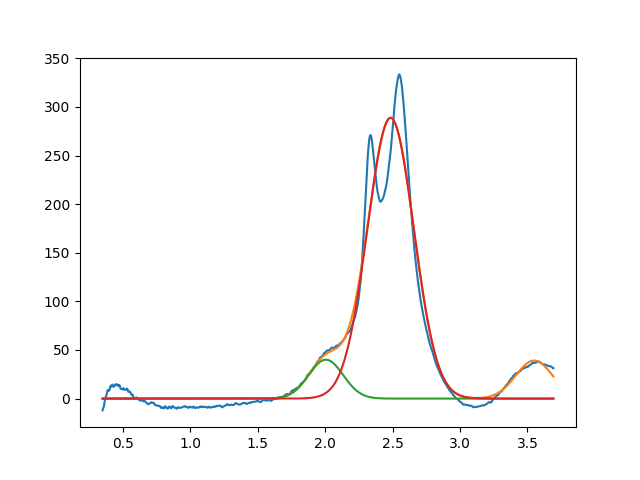

The data file committed next to this chart (first rows):
2.005829825134077815e+00, 3.999999999994771116e+01, 2.999999999997077227e-01, 9.999999999999998890e-01
2.485330398101399219e+00, 2.887654003643764895e+02, 4.041035787808417989e-01, 9.999999999934922057e-01
3.549999999999999378e+00, 3.909101219746653300e+01, 3.226803714974739168e-01, 9.999999999999958922e-01
